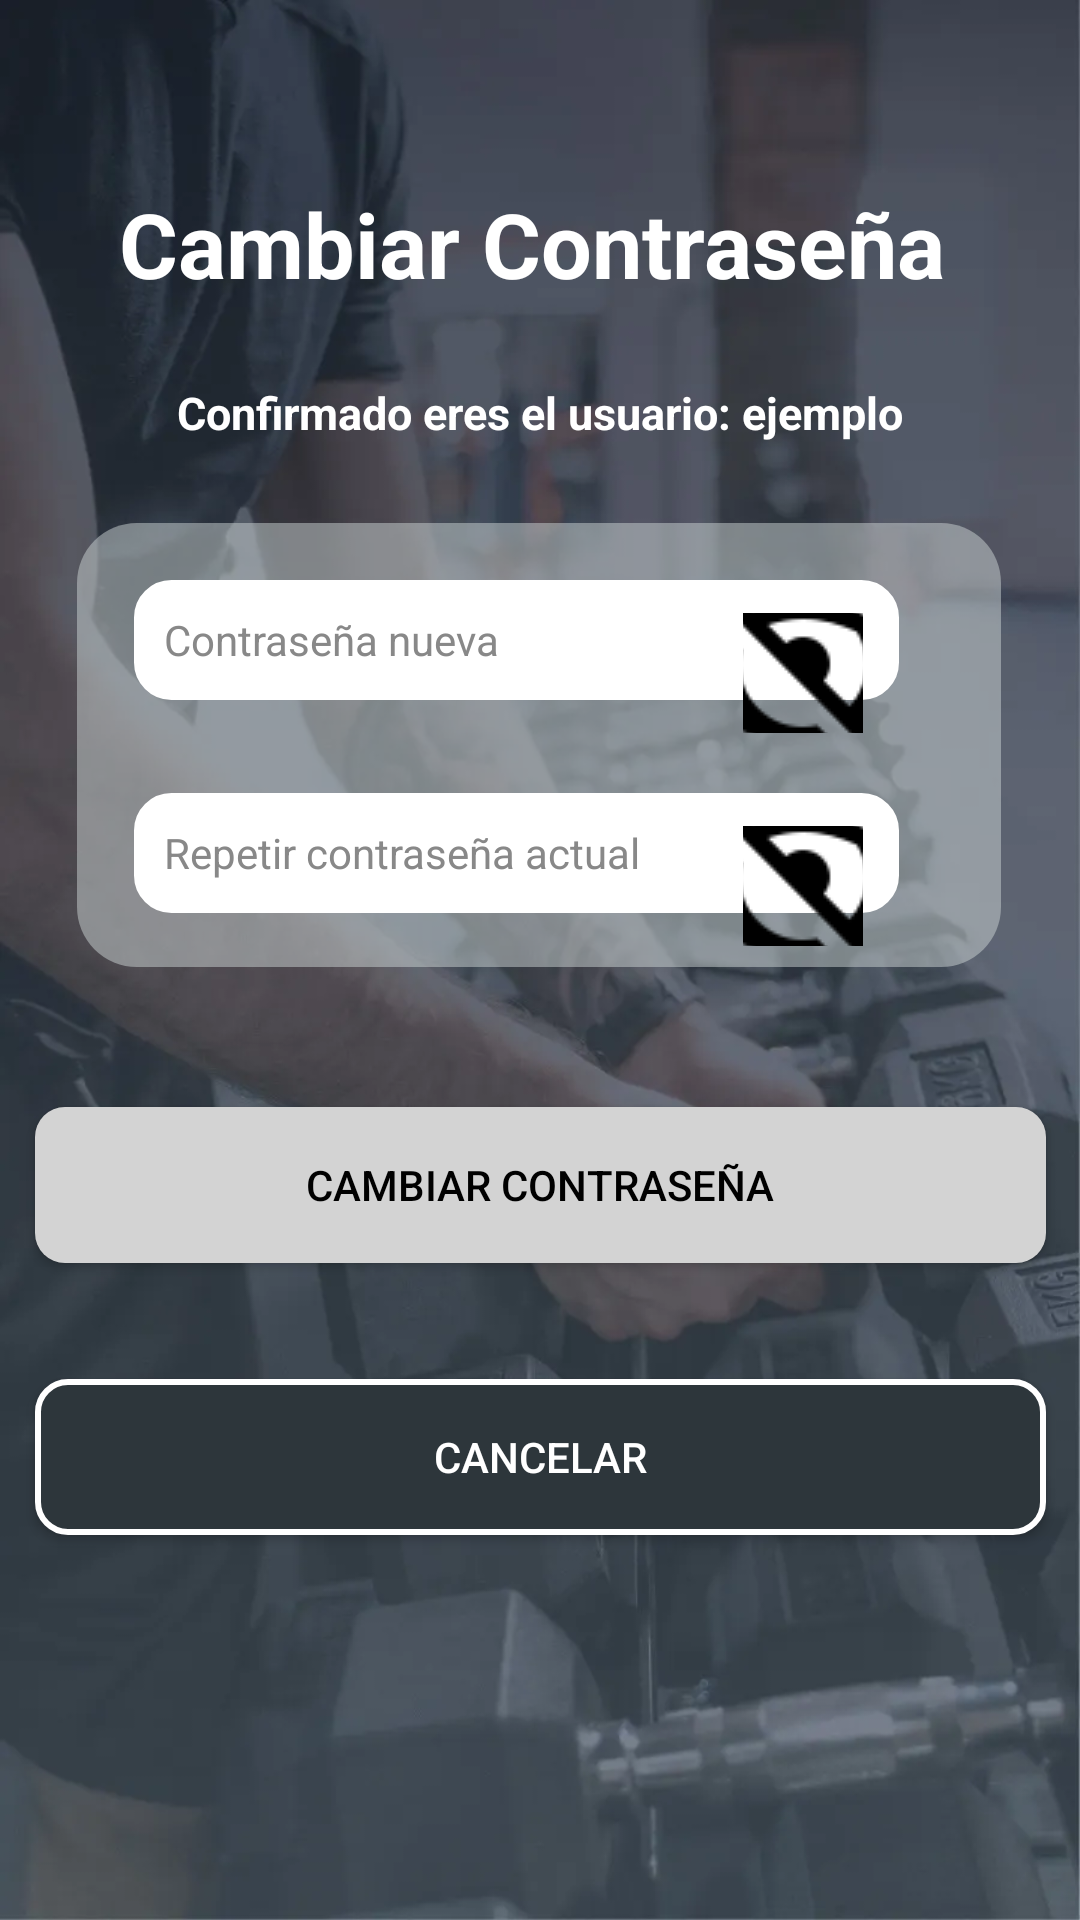

This screen was rendered from an Android layout file. Write that file and the resources it references.
<!-- AndroidManifest.xml: application theme Theme.TRAINLY -->
<!-- res/layout/activity_cambiar_contrasenia_olvidada.xml -->
<?xml version="1.0" encoding="utf-8"?>
<androidx.constraintlayout.widget.ConstraintLayout xmlns:android="http://schemas.android.com/apk/res/android"
    xmlns:app="http://schemas.android.com/apk/res-auto"
    xmlns:tools="http://schemas.android.com/tools"
    android:layout_width="match_parent"
    android:layout_height="match_parent"
    android:background="@drawable/fondosesion"
    tools:context=".Fragmentos.MenuLateral.Ajustes.CambiarContrasenia">

    


    <Button
        android:id="@+id/botonCancelarCambioContraseniaOlvidada"
        android:layout_width="337dp"
        android:layout_height="52dp"
        android:background="@drawable/button_background_2"
        app:backgroundTint="@null"
        android:textColor="@color/white"
        android:text="Cancelar"
        app:layout_constraintBottom_toBottomOf="parent"
        app:layout_constraintEnd_toEndOf="parent"
        app:layout_constraintStart_toStartOf="parent"
        app:layout_constraintTop_toBottomOf="@+id/botonCambiarContraseniaOlvidada"
        app:layout_constraintVertical_bias="0.231" />

    <Button
        android:id="@+id/botonCambiarContraseniaOlvidada"
        android:layout_width="337dp"
        android:layout_height="52dp"
        android:background="@drawable/button_background_1"
        app:backgroundTint="@null"
        android:textColor="@color/black"
        android:text="Cambiar Contraseña"
        app:layout_constraintBottom_toBottomOf="parent"
        app:layout_constraintEnd_toEndOf="parent"
        app:layout_constraintStart_toStartOf="parent"
        app:layout_constraintTop_toBottomOf="@+id/linearLayout5"
        app:layout_constraintVertical_bias="0.172" />

    <LinearLayout
        android:id="@+id/linearLayout5"
        android:layout_width="310dp"
        android:layout_height="150dp"
        android:background="@drawable/linear_layout_style"
        android:orientation="vertical"
        app:layout_constraintBottom_toBottomOf="parent"
        app:layout_constraintEnd_toEndOf="parent"
        app:layout_constraintHorizontal_bias="0.495"
        app:layout_constraintStart_toStartOf="parent"
        app:layout_constraintTop_toBottomOf="@+id/textView4"
        app:layout_constraintVertical_bias="0.185">





        <RelativeLayout
            android:layout_width="wrap_content"
            android:layout_height="wrap_content">


            <EditText
                android:id="@+id/contraseniaNueva"
                android:layout_width="255dp"
                android:layout_height="40dp"
                android:layout_alignParentStart="true"
                android:layout_alignParentTop="true"
                android:layout_marginLeft="20dp"
                android:layout_marginTop="20dp"
                android:background="@drawable/style_edit_text"
                android:hint="Contraseña nueva"
                android:textColorHint="@color/gray_hint"
                android:inputType="textPassword"
                android:padding="10dp"
                android:paddingEnd="40dp"
                android:textSize="14dp"
                android:drawablePadding="8dp"
                android:digits="abcdefghijklmnopqrstuvwxyzABCDEFGHIJKLMNOPQRSTUVWXYZ0123456789-_@*#()/\+-:;?¿!¡€$~" />
            />


            <ImageButton
                android:id="@+id/verContraseniaNuevaCambiar"
                android:layout_width="40dp"
                android:layout_height="40dp"
                android:layout_alignTop="@+id/contraseniaNueva"
                android:layout_alignEnd="@+id/contraseniaNueva"
                android:layout_marginTop="11dp"
                android:layout_marginEnd="12dp"
                android:background="@null"
                android:contentDescription="Mostrar/Ocultar contraseña"
                android:src="@drawable/ojo_contrasenia_tapada" />
        </RelativeLayout>

        <RelativeLayout
            android:layout_width="wrap_content"
            android:layout_height="wrap_content">

            <EditText
                android:id="@+id/contraseniaNuevaRepetir"
                android:layout_width="255dp"
                android:layout_height="40dp"
                android:layout_alignParentStart="true"
                android:layout_alignParentTop="true"
                android:layout_marginLeft="20dp"
                android:layout_marginTop="20dp"
                android:background="@drawable/style_edit_text"
                android:hint="Repetir contraseña actual"
                android:textColorHint="@color/gray_hint"
                android:inputType="textPassword"
                android:padding="10dp"
                android:paddingEnd="40dp"
                android:textSize="14dp"
                android:drawablePadding="8dp"
                android:digits="abcdefghijklmnopqrstuvwxyzABCDEFGHIJKLMNOPQRSTUVWXYZ0123456789-_@*#()/\+-:;?¿!¡€$~" />
            />


            <ImageButton
                android:id="@+id/verContraseniaNuevaRepetirCambiar"
                android:layout_width="40dp"
                android:layout_height="40dp"
                android:layout_alignTop="@+id/contraseniaNuevaRepetir"
                android:layout_alignEnd="@+id/contraseniaNuevaRepetir"
                android:layout_marginTop="11dp"
                android:layout_marginEnd="12dp"
                android:background="@null"
                android:contentDescription="Mostrar/Ocultar contraseña"
                android:src="@drawable/ojo_contrasenia_tapada" />
        </RelativeLayout>





    </LinearLayout>

    <TextView
        android:id="@+id/textView4"
        android:layout_width="wrap_content"
        android:layout_height="wrap_content"
        android:text="Cambiar Contraseña"
        android:textColor="@color/white"
        android:textStyle="bold"
        android:textSize="30dp"
        app:layout_constraintBottom_toBottomOf="parent"
        app:layout_constraintEnd_toEndOf="parent"
        app:layout_constraintHorizontal_bias="0.47"
        app:layout_constraintStart_toStartOf="parent"
        app:layout_constraintTop_toTopOf="parent"
        app:layout_constraintVertical_bias="0.102" />

    <TextView
        android:id="@+id/nombreNotificar"
        android:layout_width="wrap_content"
        android:layout_height="wrap_content"
        android:textStyle="bold"
        android:textColor="@color/white"
        android:textSize="15dp"
        android:text="Confirmado eres el usuario: ejemplo"
        app:layout_constraintBottom_toTopOf="@+id/linearLayout5"
        app:layout_constraintEnd_toEndOf="parent"
        app:layout_constraintStart_toStartOf="parent"
        app:layout_constraintTop_toBottomOf="@+id/textView4" />

</androidx.constraintlayout.widget.ConstraintLayout>
<!-- resources referenced by this layout -->
<resources>
  <color name="black">#FF000000</color>
  <color name="gray_hint">#FF888888</color>
  <color name="white">#FFFFFFFF</color>
  <!-- drawable button_background_1 (drawable) -->
  <?xml version="1.0" encoding="utf-8"?>
  <shape xmlns:android="http://schemas.android.com/apk/res/android">
      <solid android:color="#D3D3D3" /> 
      <corners android:radius="10dp" /> 
  </shape>
  <!-- drawable button_background_2 (drawable) -->
  <?xml version="1.0" encoding="utf-8"?>
  <shape xmlns:android="http://schemas.android.com/apk/res/android">
      <solid android:color="#2d363b" /> 
      <corners android:radius="10dp" /> 
      <stroke android:width="2dp" android:color="#FFFFFF" />
  
  </shape>
  <!-- drawable fondosesion: webp bitmap (drawable, 27326 bytes) -->
  <!-- drawable linear_layout_style (drawable) -->
  <?xml version="1.0" encoding="utf-8"?>
  <shape xmlns:android="http://schemas.android.com/apk/res/android">
      <solid android:color="@color/verde_transparente" /> 
      <stroke android:width="2dp" android:color="@color/verde_mas_transparente" /> 
      <corners android:radius="20dp" /> 
  </shape>
  <!-- drawable ojo_contrasenia_tapada: webp bitmap (drawable, 1821 bytes) -->
  <!-- drawable style_edit_text (drawable) -->
  <?xml version="1.0" encoding="utf-8"?>
  <shape xmlns:android="http://schemas.android.com/apk/res/android">
      <solid android:color="@color/white" />
      <stroke android:width="1dp" android:color="@color/white" />
      <corners android:radius="12dp" />
  </shape>
  <style name="Theme.TRAINLY" parent="Base.Theme.TRAINLY" />
  <color name="verde_transparente">#80CCD4D4</color>
  <color name="verde_mas_transparente">#00CCD4D4</color>
  <style name="Base.Theme.TRAINLY" parent="Theme.Material3.DayNight.NoActionBar">
          
          
      </style>
</resources>
